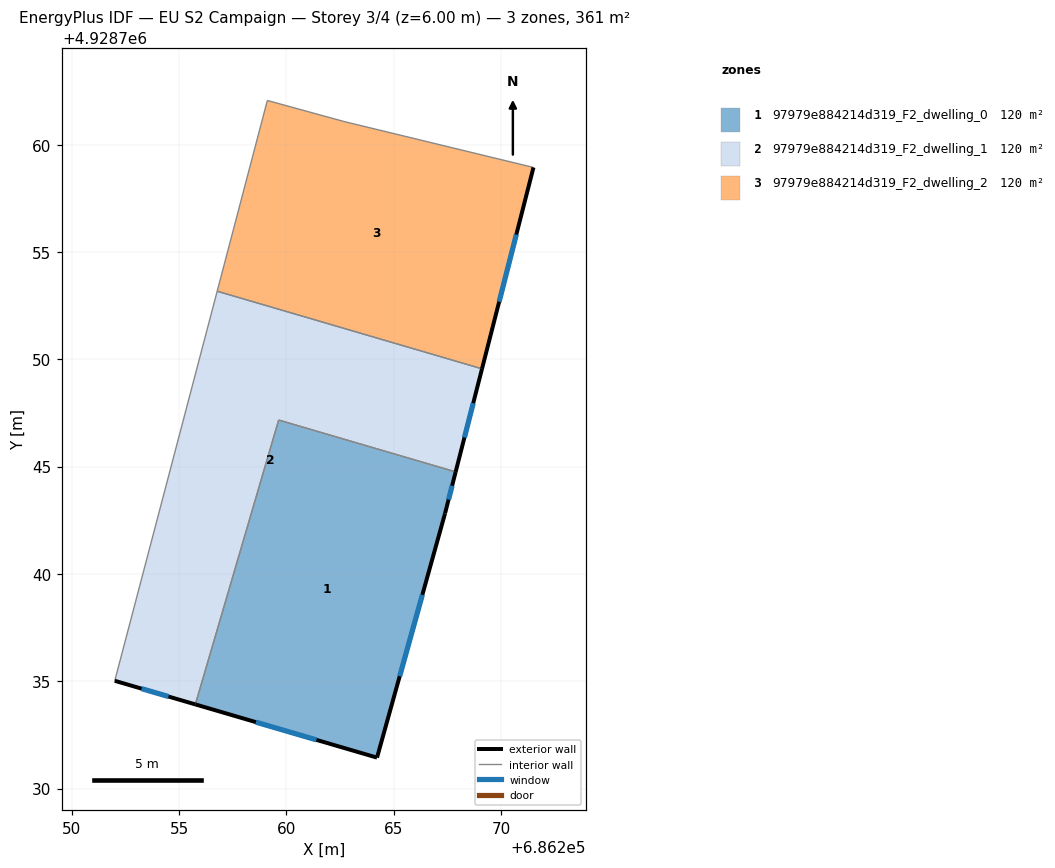
=== STOREY PLAN SPEC (per zone: floor XY polygon, exterior-wall plan segments, windows/doors) ===
zone 1: 97979e884214d319_F2_dwelling_0  (120.5 m²)
  floor: (686267.88, 4928744.75) (686267.39, 4928742.82) (686264.22, 4928731.44) (686255.75, 4928733.92) (686259.64, 4928747.17)
  exterior wall: (686267.39, 4928742.82) – (686267.88, 4928744.75)  [2.0 m]
    window: (686267.55, 4928743.46) – (686267.72, 4928744.11)  [0.7 m²]
  exterior wall: (686264.22, 4928731.44) – (686267.39, 4928742.82)  [11.8 m]
    window: (686265.27, 4928735.23) – (686266.33, 4928739.03)  [3.9 m²]
  exterior wall: (686255.75, 4928733.92) – (686264.22, 4928731.44)  [8.8 m]
    window: (686258.57, 4928733.09) – (686261.40, 4928732.27)  [2.9 m²]
  interior walls: 2
zone 2: 97979e884214d319_F2_dwelling_1  (120.5 m²)
  floor: (686269.11, 4928749.56) (686267.88, 4928744.75) (686259.64, 4928747.17) (686255.75, 4928733.92) (686252.00, 4928735.02) (686256.77, 4928753.17)
  exterior wall: (686252.00, 4928735.02) – (686255.75, 4928733.92)  [3.9 m]
    window: (686253.25, 4928734.65) – (686254.50, 4928734.29)  [1.3 m²]
  exterior wall: (686267.88, 4928744.75) – (686269.11, 4928749.56)  [5.0 m]
    window: (686268.29, 4928746.35) – (686268.70, 4928747.96)  [1.7 m²]
  interior walls: 4
zone 3: 97979e884214d319_F2_dwelling_2  (120.5 m²)
  floor: (686271.51, 4928758.94) (686269.11, 4928749.56) (686256.77, 4928753.17) (686259.11, 4928762.06) (686262.68, 4928761.08)
  exterior wall: (686269.11, 4928749.56) – (686271.51, 4928758.94)  [9.7 m]
    window: (686269.91, 4928752.68) – (686270.71, 4928755.81)  [3.2 m²]
  interior walls: 4

=== DERIVED (storey summary) ===
Building: EU S2 Campaign
Storey: 3 of 4  (floor level z = 6.00 m)
Storey gross floor area: 361.4 m²
Zones on this storey: 3
  - 97979e884214d319_F2_dwelling_0: floor 120.5 m²; exterior wall 22.6 m (67.9 m²); 3 window(s) 7.5 m²; WWR 11.1%
  - 97979e884214d319_F2_dwelling_1: floor 120.5 m²; exterior wall 8.9 m (26.6 m²); 2 window(s) 3.0 m²; WWR 11.1%
  - 97979e884214d319_F2_dwelling_2: floor 120.5 m²; exterior wall 9.7 m (29.1 m²); 1 window(s) 3.2 m²; WWR 11.1%
Zone adjacency (shared interzone walls):
  - 97979e884214d319_F2_dwelling_0 ↔ 97979e884214d319_F2_dwelling_1
  - 97979e884214d319_F2_dwelling_1 ↔ 97979e884214d319_F2_dwelling_2